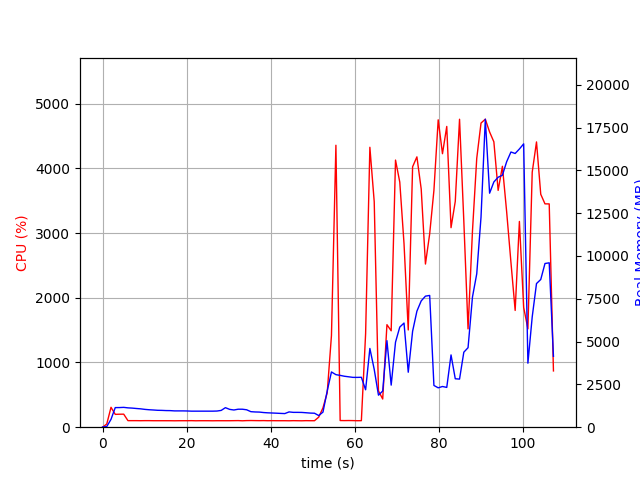

Values plotted in this chart, from the file beside it:
elapsed_time, nproc, cpu, mem_real, mem_virtual
3.910064697265625e-05, 1, 0.0, 10.84, 3192
1.006, 1, 49.7, 39.05, 609.1
2.014, 1, 307.5, 458.4, 4419
3.022, 1, 198.4, 1144, 5181
4.029, 1, 200.6, 1146, 5181
5.036, 1, 201.5, 1158, 5181
6.044, 1, 101.2, 1130, 5181
7.052, 1, 101.2, 1115, 5181
8.059, 1, 101.2, 1092, 5181
9.066, 1, 100.3, 1072, 5181
10.07, 1, 101.3, 1040, 5181
11.08, 1, 101.3, 1019, 5181
12.09, 1, 100.2, 1005, 5181
13.1, 1, 100.2, 987.3, 5181
14.1, 1, 100.2, 982.1, 5181
15.11, 1, 100.1, 970.9, 5181
16.12, 1, 100.1, 967.8, 5181
17.13, 1, 99.1, 952, 5181
18.14, 1, 100.1, 952, 5181
19.15, 1, 100.2, 952, 5181
20.16, 1, 100.2, 947, 5181
21.17, 1, 101.1, 937, 5181
22.18, 1, 99.2, 937, 5181
23.18, 1, 100.2, 937, 5181
24.19, 1, 100.2, 937, 5181
25.2, 1, 100.1, 937, 5181
26.21, 1, 99.2, 937, 5181
27.22, 1, 100.2, 943.5, 5181
28.23, 1, 100.1, 980.2, 5229
29.24, 1, 100.0, 1140, 5389
30.24, 1, 100.1, 1041, 5389
31.25, 1, 101.0, 1005, 5389
32.26, 1, 102.0, 1050, 5389
33.27, 1, 99.0, 1050, 5389
34.28, 1, 102.0, 1017, 5389
35.29, 1, 103.0, 906.9, 5389
36.3, 1, 101.9, 890, 5389
37.31, 1, 101.0, 883, 5389
38.32, 1, 102.0, 855.6, 5389
39.33, 1, 100.1, 839.4, 5389
40.34, 1, 101.1, 829, 5389
41.35, 1, 100.2, 818.4, 5389
42.36, 1, 100.1, 805.7, 5389
43.37, 1, 100.2, 795.4, 5389
44.37, 1, 99.2, 892.2, 5389
45.38, 1, 101.0, 866.6, 5389
46.39, 1, 100.0, 866.6, 5389
47.4, 1, 99.1, 862.5, 5389
48.41, 1, 101.1, 844, 5389
49.42, 1, 100.2, 824.2, 5389
50.43, 1, 100.1, 816, 5389
51.44, 1, 155.6, 680.1, 5389
52.45, 1, 299.3, 880.8, 5491
53.46, 1, 532.4, 2118, 12229
54.47, 1, 1417, 3226, 12229
55.53, 1, 4358, 3068, 12398
56.54, 1, 103.0, 3026, 12398
57.55, 1, 102.0, 2976, 12398
58.56, 1, 103.0, 2943, 12398
59.56, 1, 102.0, 2910, 12398
... 47 more rows
